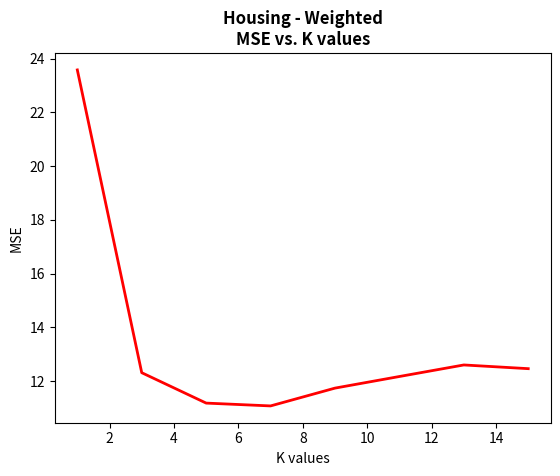

The script that saved this image:
import matplotlib.pyplot as plt
import pandas as pd

#no distance weighting, normalization
k = [1,3,5,7,9,11,13,15]
mses = [23.58098039215688,
        12.310558867751297,
        11.179088494440387,
        11.073892657897746,
        11.736722469473253,
        12.169079321844473,
        12.598757816257997,
        12.460864170122159]

df=pd.DataFrame({'x': k, 'y1': mses })

plt.title("Housing - Weighted\nMSE vs. K values", fontweight='bold')
plt.xlabel("K values")
plt.ylabel("MSE")

plt.plot( 'x', 'y1', data=df, marker='', color='red', linewidth=2)
plt.show()
